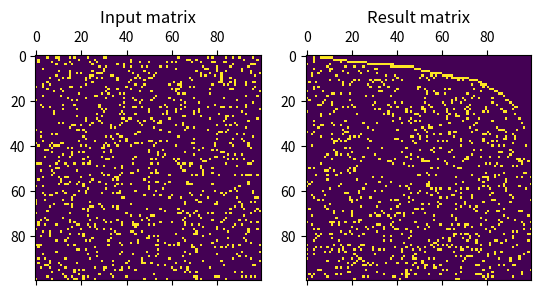

The script that saved this image:
from collections import deque
import numpy as np
import matplotlib.pyplot as plt


def cuthill_mckee(A: np.ndarray) -> np.ndarray:
    n = len(A)

    visited = [False for _ in range(n)]

    degrees = np.count_nonzero(A, axis=1)
    R = []

    indices = np.expand_dims(np.arange(0, n, 1, dtype=np.int32), axis=1)
    degrees = np.expand_dims(degrees, axis=1)
    degree_sorted_indices = np.concatenate((degrees, indices), axis=1)

    degree_sorted_indices = np.array(sorted(degree_sorted_indices, key=lambda x: x[0]))

    q = deque()

    for i_deg, i in degree_sorted_indices:
        if not visited[i]:
            q.append(i)
            visited[i] = True

            while q:
                v = q.popleft()

                R.append(v)

                for w_deg, w in degree_sorted_indices:
                    if not visited[w]:
                        if A[v][w] != 0:
                            visited[w] = True
                            q.append(w)

    print("Ordering:", R)
    return R


def swap_nodes(matrix: np.ndarray, r):
    res_matrix = matrix.copy()
    for i in range(len(matrix)):
        res_matrix[i] = matrix[r[i]]

    res_matrix_2 = matrix.copy()
    for i in range(len(matrix)):
        res_matrix_2[:, i] = res_matrix[:, r[i]]

    return res_matrix_2


def plot_ordering(matrix: np.ndarray, res_matrix: np.ndarray):
    figure, (ax1, ax2) = plt.subplots(1, 2)
    ax1.set_title("Input matrix")
    ax1.matshow(matrix)
    ax2.set_title("Result matrix")
    ax2.matshow(res_matrix)
    plt.show()


def gen_matrix(n: int, m: int, zero_threshold: float):
    assert 0.0 <= zero_threshold <= 1.0

    A = np.random.uniform(0.0, 1.0, (n, m))

    zero_mask = np.random.uniform(0.0, 1.0, (n, m))

    A[zero_mask < zero_threshold] = 0

    return A


def gen_matrix_0_1(n: int, m: int, zero_threshold: float):
    assert 0.0 <= zero_threshold <= 1.0

    A = np.random.uniform(0.0, 1.0, (n, m))

    zero_mask = np.random.uniform(0.0, 1.0, (n, m))

    A[zero_mask < zero_threshold] = 0.0
    A[zero_mask >= zero_threshold] = 1.0

    return A


if __name__ == "__main__":
    A1 = np.array([
        [0, 1, 0, 0, 0, 0, 1, 0, 1, 0],
        [1, 0, 0, 0, 1, 0, 1, 0, 0, 1],
        [0, 0, 0, 0, 1, 0, 1, 0, 0, 0],
        [0, 0, 0, 0, 1, 1, 0, 0, 1, 0],
        [0, 1, 1, 1, 0, 1, 0, 0, 0, 1],
        [0, 0, 0, 1, 1, 0, 0, 0, 0, 0],
        [1, 1, 1, 0, 0, 0, 0, 0, 0, 0],
        [0, 0, 0, 0, 0, 0, 0, 0, 1, 1],
        [1, 0, 0, 1, 0, 0, 0, 1, 0, 0],
        [0, 1, 0, 0, 1, 0, 0, 1, 0, 0]
    ])

    A2 = np.array([
        [1, 1, 0, 0, 0, 0, 1, 0, 1, 0],
        [1, 1, 0, 0, 1, 0, 1, 0, 0, 1],
        [0, 0, 1, 0, 1, 0, 1, 0, 0, 0],
        [0, 0, 0, 1, 1, 1, 0, 0, 1, 0],
        [0, 1, 1, 1, 1, 1, 0, 0, 0, 1],
        [0, 0, 0, 1, 1, 1, 0, 0, 0, 0],
        [1, 1, 1, 0, 0, 0, 1, 0, 0, 0],
        [0, 0, 0, 0, 0, 0, 0, 1, 1, 1],
        [1, 0, 0, 1, 0, 0, 0, 1, 1, 0],
        [0, 1, 0, 0, 1, 0, 0, 1, 0, 1]
    ])

    A2 = gen_matrix_0_1(100, 100, 0.9)

    R = cuthill_mckee(A2)

    A2_res = swap_nodes(A2, R)

    plot_ordering(A2, A2_res)
